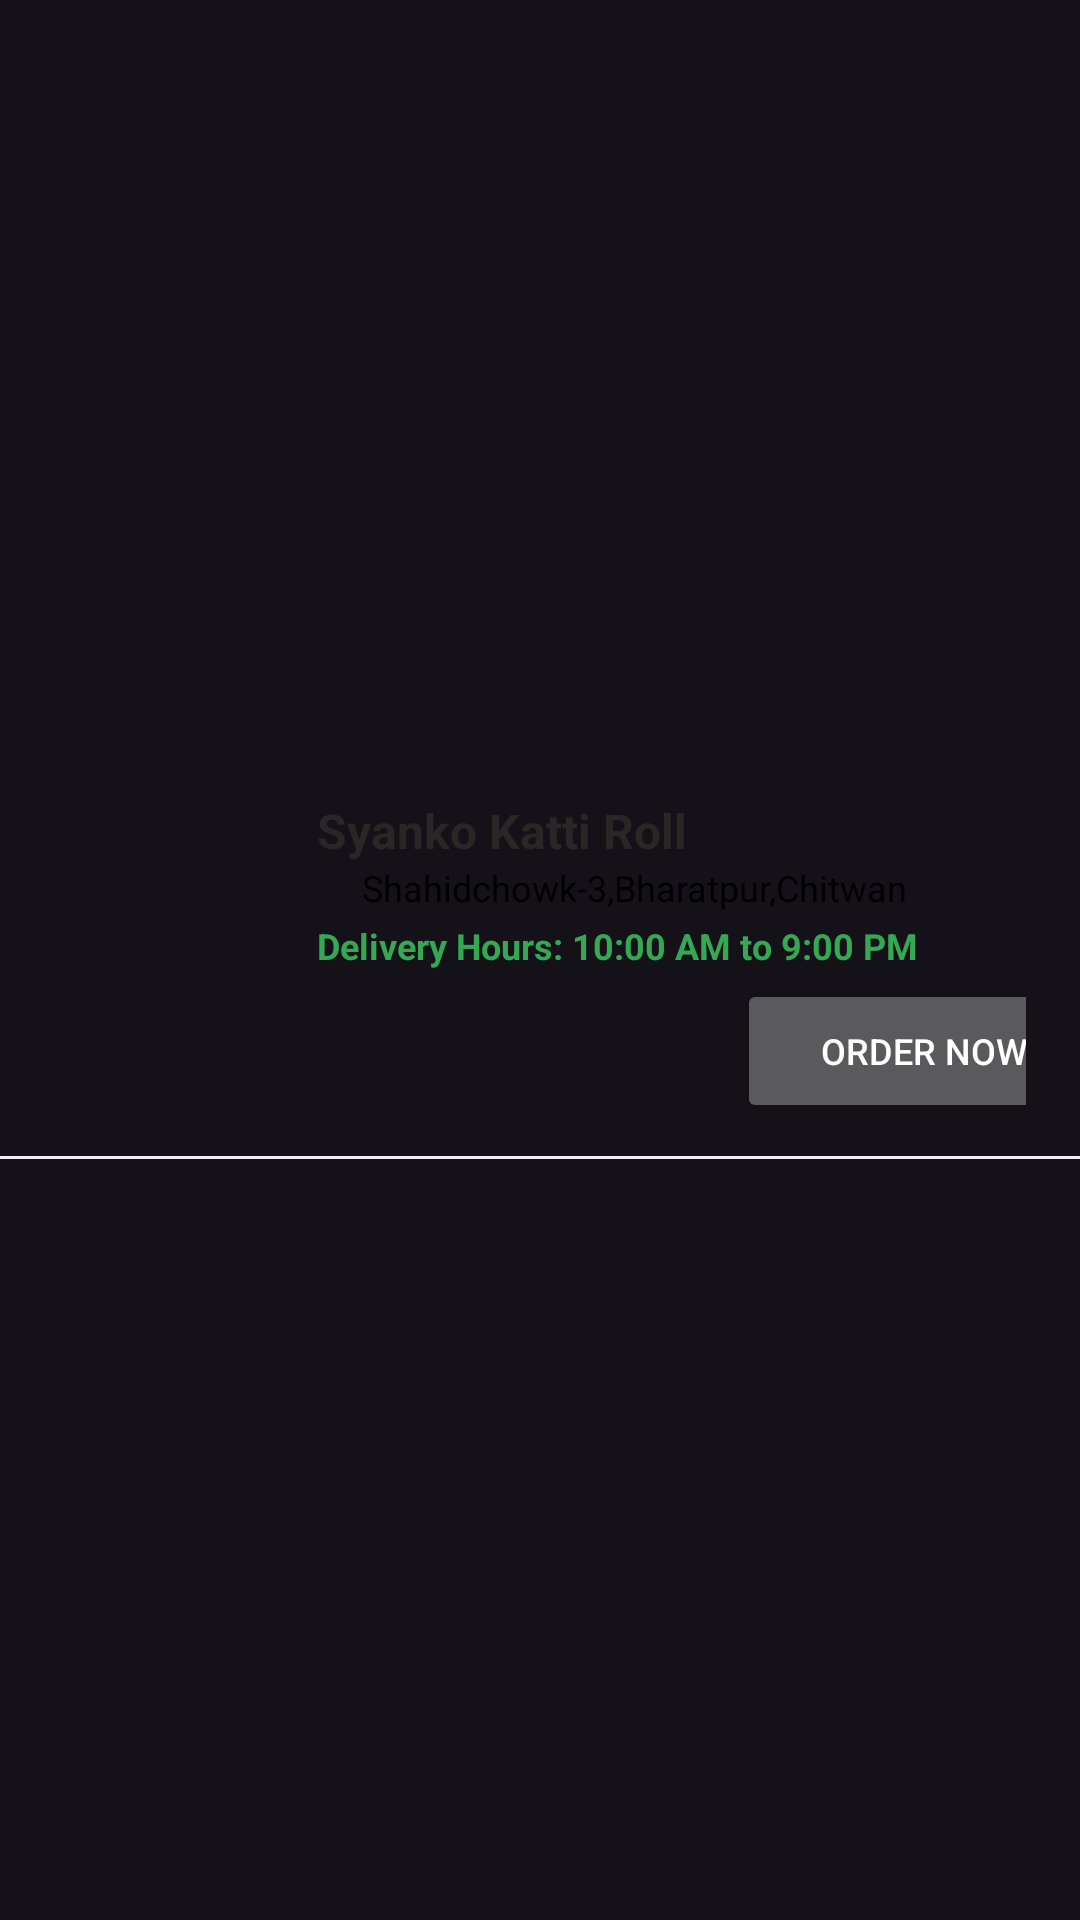

Write the Android layout XML for this screen, with the resource values it uses.
<!-- AndroidManifest.xml: application theme Theme.FoodieExpress -->
<!-- res/layout/activity_non_veg_restaurant_list_item.xml -->
<?xml version="1.0" encoding="utf-8"?>
<androidx.constraintlayout.widget.ConstraintLayout xmlns:android="http://schemas.android.com/apk/res/android"
    xmlns:app="http://schemas.android.com/apk/res-auto"
    xmlns:tools="http://schemas.android.com/tools"
    android:layout_width="match_parent"
    android:layout_height="wrap_content"
    tools:context=".list.Category_list"
    android:clickable="true"
    android:focusable="true"
    android:background="?attr/selectableItemBackground"
    >
    <androidx.constraintlayout.widget.ConstraintLayout
        app:layout_constraintStart_toStartOf="parent"
        app:layout_constraintEnd_toEndOf="parent"
        app:layout_constraintTop_toTopOf="parent"
        app:layout_constraintBottom_toBottomOf="parent"
        android:id="@+id/ctlayout"
        android:layout_width="match_parent"
        android:layout_height="wrap_content"
        android:padding="6dp"
        android:layout_marginHorizontal="12dp">
        <ImageView
            android:id="@+id/RestroLogo"
            android:layout_width="70dp"
            android:layout_height="70dp"
            android:layout_marginStart="2.5dp"
            app:layout_constraintStart_toStartOf="parent"
            app:layout_constraintTop_toTopOf="parent"
            app:srcCompat="@drawable/syanko" />

        <TextView
            android:id="@+id/tvRestroName"
            android:layout_width="wrap_content"
            android:layout_height="wrap_content"
            android:layout_marginStart="15dp"
            android:text="Syanko Katti Roll"
            android:textColor="#282726"
            android:textSize="16sp"
            android:textStyle="bold"
            app:layout_constraintStart_toEndOf="@+id/RestroLogo"
            app:layout_constraintTop_toTopOf="parent"
            />

        <ImageView
            android:id="@+id/Addlogo"
            android:layout_width="12dp"
            android:layout_height="12dp"
            android:layout_marginTop="3dp"
            android:layout_marginStart="15dp"
            app:layout_constraintStart_toEndOf="@+id/RestroLogo"
            app:layout_constraintTop_toBottomOf="@id/tvRestroName"
            android:background="@drawable/address"/>

        <TextView
            android:id="@+id/tvRestroAdd"
            android:layout_width="wrap_content"
            android:layout_height="wrap_content"
            android:layout_marginStart="3dp"
            android:text="Shahidchowk-3,Bharatpur,Chitwan"
            android:textColor="#000"
            android:textSize="12sp"
            app:layout_constraintStart_toEndOf="@+id/Addlogo"
            app:layout_constraintTop_toBottomOf="@+id/tvRestroName"
            />

        <TextView
            android:id="@+id/tvDeliveryHrs"
            android:layout_width="wrap_content"
            android:layout_height="wrap_content"
            android:layout_marginStart="15dp"
            android:layout_marginTop="3dp"
            android:text="Delivery Hours: 10:00 AM to 9:00 PM"
            android:textColor="#34A853"
            android:textStyle="bold"
            android:textSize="12sp"
            app:layout_constraintStart_toEndOf="@+id/RestroLogo"
            app:layout_constraintTop_toBottomOf="@+id/tvRestroAdd"
            />

        <Button
            android:id="@+id/btOrdernow"
            android:layout_width="125dp"
            android:layout_height="48dp"
            android:layout_marginStart="155dp"
            android:layout_marginTop="3dp"
            android:text="Order now"
            android:textSize="12sp"
            android:textColor="#fff"
            app:layout_constraintStart_toEndOf="@+id/RestroLogo"
            app:layout_constraintTop_toBottomOf="@+id/tvDeliveryHrs"
            />
    </androidx.constraintlayout.widget.ConstraintLayout>
    <View
        android:id="@+id/view1"
        android:layout_width="match_parent"
        android:layout_height="1dp"
        app:layout_constraintStart_toStartOf="parent"
        app:layout_constraintTop_toBottomOf="@+id/ctlayout"
        android:layout_marginTop="5dp"
        android:background="#eee"
        />

</androidx.constraintlayout.widget.ConstraintLayout>
<!-- resources referenced by this layout -->
<resources>
  <style name="Theme.FoodieExpress" parent="Base.Theme.FoodieExpress" />
  <style name="Base.Theme.FoodieExpress" parent="Theme.Material3.Dark.NoActionBar">
          
          
          <item name="colorPrimary">@color/blue</item>
          <item name="colorPrimaryVariant">@color/light_white</item>
      </style>
  <color name="blue">#4378C8</color>
  <color name="light_white">#f5f5f5</color>
</resources>
